Run: headless pygame with SDL's dummy video driver; simulated clock (each Clock.tick advances the game by its frame time, no real sleeping); random seed 0; keys injected as events and as key.get_pressed() state; no mouse input.
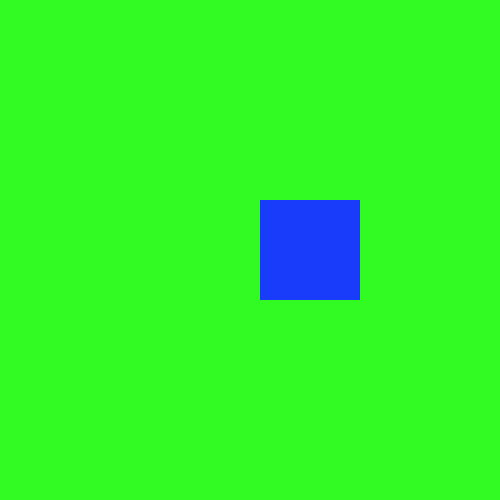
Frame 1 of 4 · flips 1–60 · no input
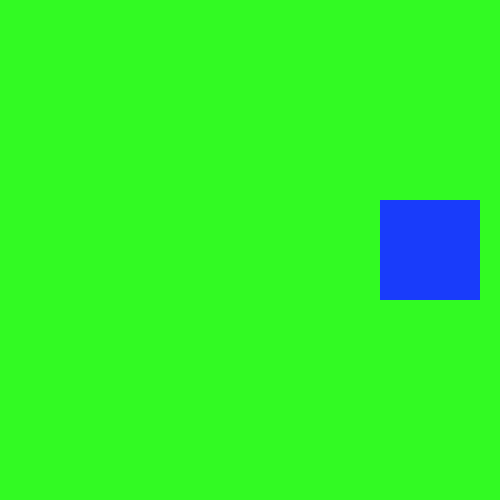
Frame 2 of 4 · flips 61–180 · tapped SPACE, RETURN · held RIGHT (→), D
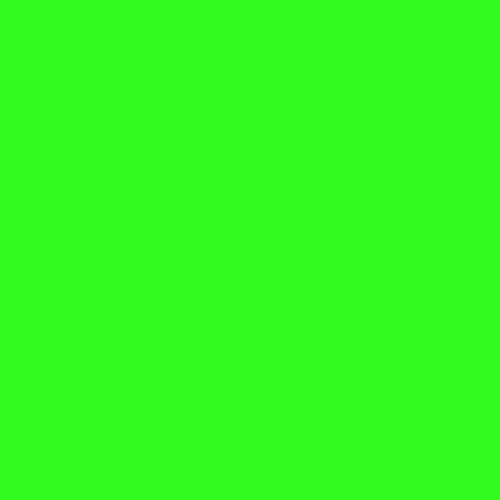
Frame 3 of 4 · flips 181–300 · held DOWN (↓), S
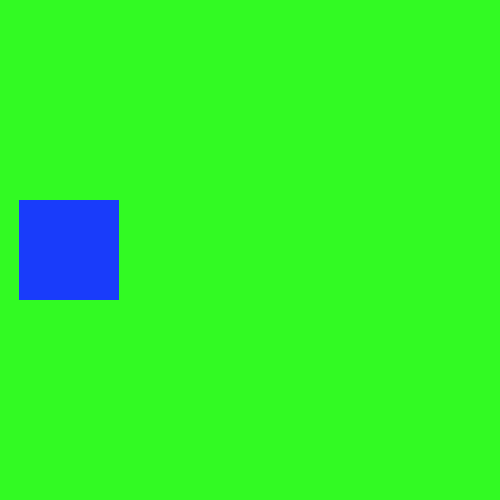
Frame 4 of 4 · flips 301–420 · held LEFT (←), A, UP (↑), W

The pygame program that drew these frames:

import pygame, sys

# VARIABLES
WHITE = (255, 255, 255)
GREEN = (50, 250, 35)
BLUE = (25, 60, 250)

WIDTH = 500
HEIGHT = 500
FPS = 60
PLAYER_SPEED = 1
x_pos = 0
y_pos = 250
w = 100
h = 100

pygame.init()
screen = pygame.display.set_mode((WIDTH, HEIGHT))


clock = pygame.time.Clock()
test_surface = pygame.Surface((w, h))
test_surface.fill(BLUE)
test_rect = test_surface.get_rect(center = (250, 250))

while True:
    for event in pygame.event.get():
        if event.type == pygame.QUIT:
            pygame.quit()
            sys.exit()
    screen.fill(GREEN)
    if test_rect.left != WIDTH:
        test_rect.right += PLAYER_SPEED
    else:
        test_rect.right = 0
    screen.blit(test_surface, test_rect)
    pygame.display.update()
    clock.tick(FPS)
